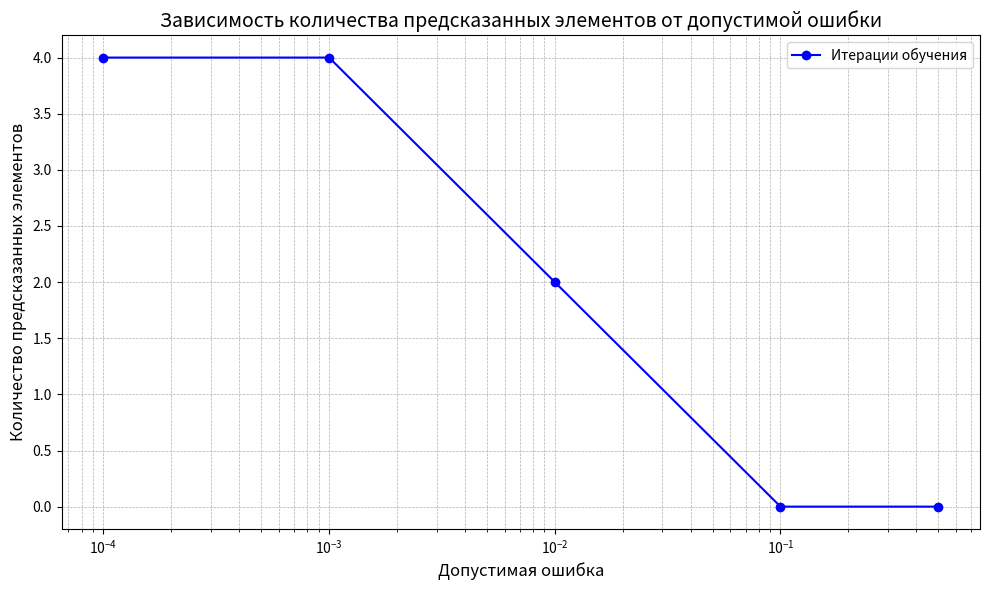

Write Python code to recreate this figure.
import os

import matplotlib.pyplot as plt


def generate_training_report(errors, iterations, output_dir="report"):
    os.makedirs(output_dir, exist_ok=True)

    plt.figure(figsize=(10, 6))
    plt.plot(errors, iterations, marker='o', linestyle='-', color='b', label="Итерации обучения")
    plt.xscale('log')
    plt.xlabel("Допустимая ошибка", fontsize=12)
    plt.ylabel("Количество предсказанных элементов", fontsize=12)
    plt.title("Зависимость количества предсказанных элементов от допустимой ошибки", fontsize=14)
    plt.grid(True, which='both', linestyle='--', linewidth=0.5)
    plt.legend()
    plt.tight_layout()

    plot_path = os.path.join(output_dir, "training_iterations_plot.png")
    plt.savefig(plot_path)
    plt.close()

    description = "График зависимости количества предсказанных элементов от допустимой ошибки:\n\n"
    description += "Допустимая ошибка | Количество предсказанных элементов\n"
    description += "------------------|----------------------------\n"
    for err, iter_count in zip(errors, iterations):
        description += f"{err:<18} | {iter_count:<26}\n"

    description += "\nГрафик сохранен в файл: training_iterations_plot.png"

    report_path = os.path.join(output_dir, "training_report.txt")
    with open(report_path, "w", encoding="utf-8") as f:
        f.write(description)

    print(f"Отчет успешно создан в директории '{output_dir}'.")


errors = [0.5, 0.1, 0.01, 0.001, 0.0001]
iterations = [0, 0, 2, 4, 4]

generate_training_report(errors, iterations)
